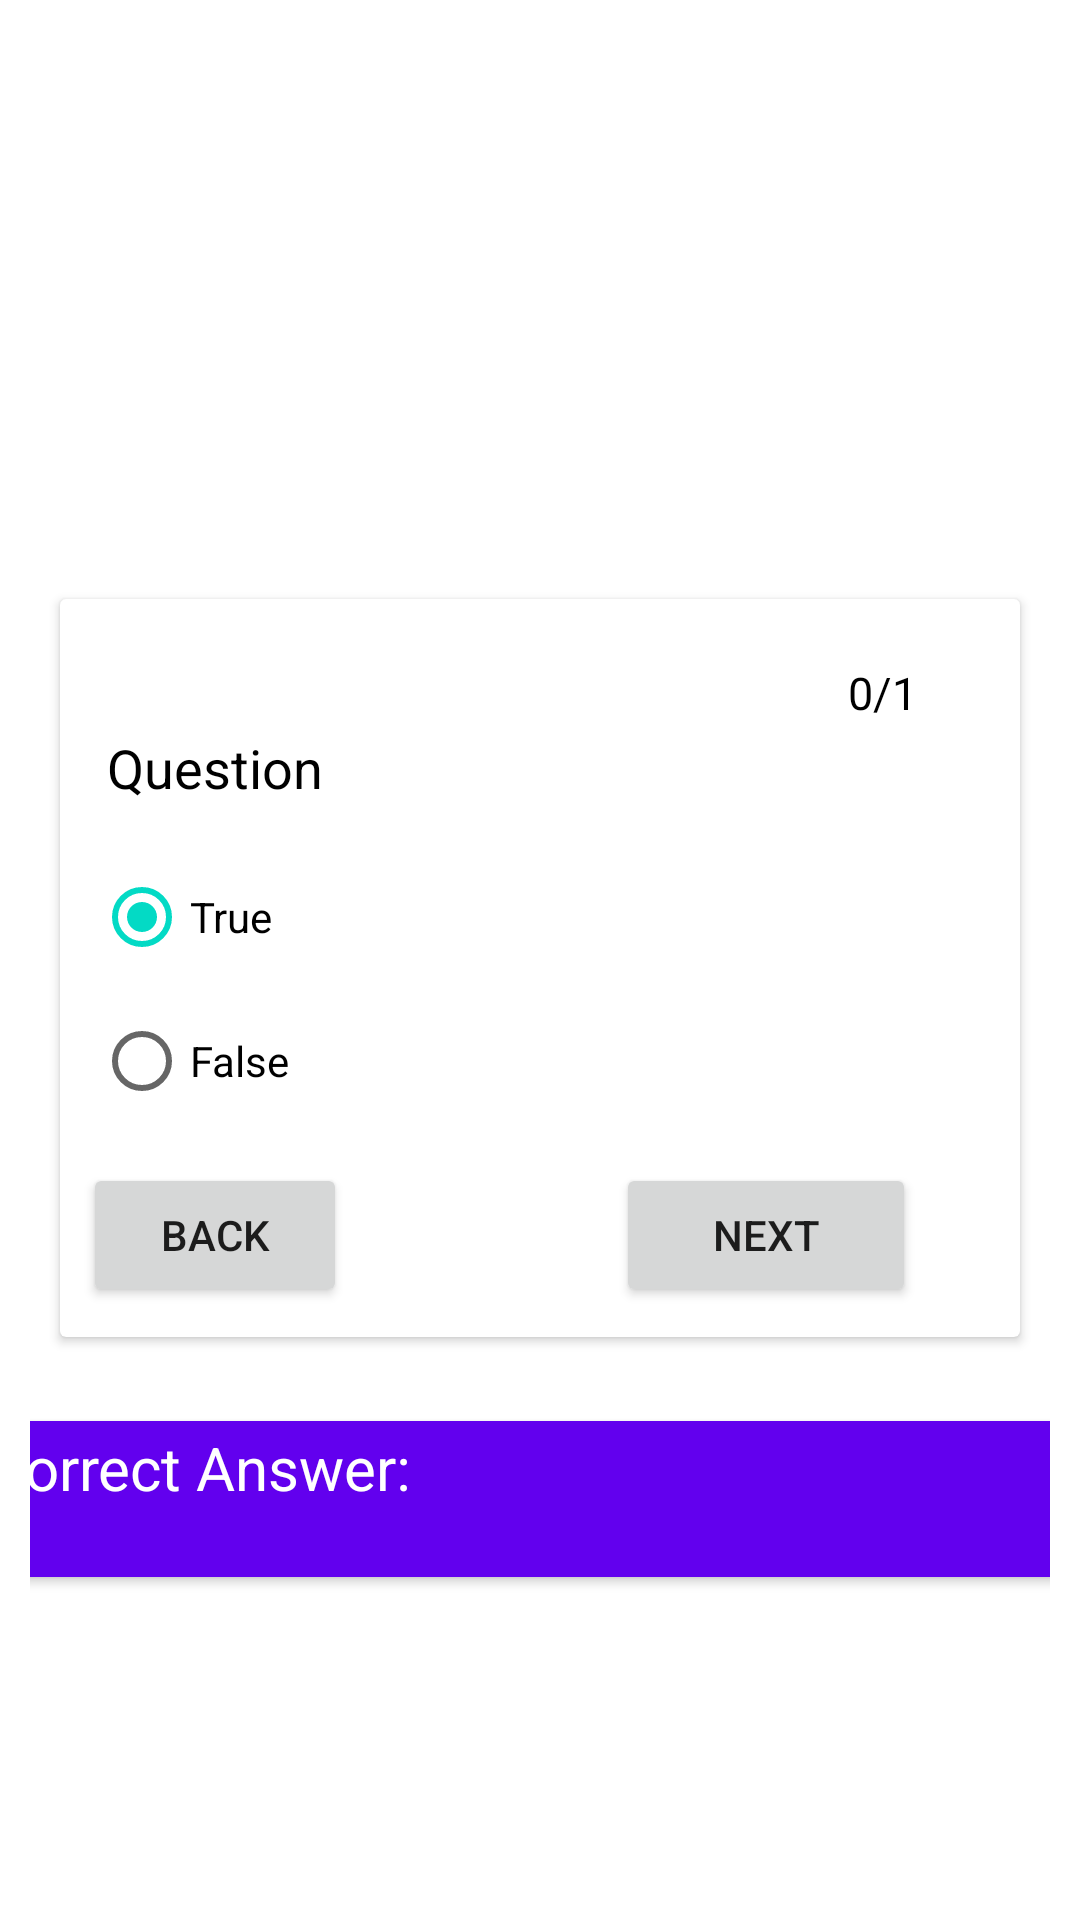

The Android layout XML behind this screen, and the referenced resources:
<!-- AndroidManifest.xml: application theme Theme.OnlineQuizSystem -->
<!-- res/layout/view_quiz_mcq_tf.xml -->
<?xml version="1.0" encoding="utf-8"?>
<androidx.constraintlayout.widget.ConstraintLayout xmlns:android="http://schemas.android.com/apk/res/android"
    xmlns:app="http://schemas.android.com/apk/res-auto"
    xmlns:tools="http://schemas.android.com/tools"
    android:layout_width="match_parent"
    android:layout_height="match_parent"
    android:orientation="horizontal"
    android:padding="10dp"
    tools:context=".StudentViewQuizActivity">

    <androidx.cardview.widget.CardView
        android:id="@+id/cardView3"
        android:layout_width="match_parent"
        android:layout_height="wrap_content"
        android:layout_marginLeft="10dp"
        android:layout_marginTop="10dp"
        android:layout_marginRight="10dp"
        android:layout_marginBottom="5dp"
        android:paddingBottom="15dp"
        app:layout_constraintBottom_toBottomOf="parent"
        app:layout_constraintEnd_toEndOf="parent"
        app:layout_constraintStart_toStartOf="parent"
        app:layout_constraintTop_toTopOf="parent">

        <androidx.constraintlayout.widget.ConstraintLayout
            android:layout_width="match_parent"
            android:layout_height="wrap_content"
            android:layout_marginBottom="10dp">

            <TextView
                android:id="@+id/ViewQuizMCQ_tf"
                android:layout_width="wrap_content"
                android:layout_height="wrap_content"
                android:layout_marginStart="8dp"
                android:layout_marginTop="16dp"
                android:layout_marginEnd="259dp"
                android:paddingLeft="2dp"
                android:text="Q2"
                android:textColor="@color/black"
                android:textStyle="bold"
                app:layout_constraintEnd_toStartOf="@+id/textView8"
                app:layout_constraintHorizontal_bias="0.0"
                app:layout_constraintStart_toStartOf="parent"
                app:layout_constraintTop_toTopOf="parent" />

            <TextView
                android:id="@+id/textView8"
                android:layout_width="wrap_content"
                android:layout_height="wrap_content"
                android:layout_marginStart="271dp"
                android:layout_marginTop="19dp"
                android:layout_marginEnd="43dp"
                android:padding="2dp"
                android:text="0/1"
                android:textColor="@color/black"
                android:textSize="15sp"
                app:layout_constraintEnd_toEndOf="parent"
                app:layout_constraintStart_toStartOf="parent"
                app:layout_constraintTop_toTopOf="parent" />

            <TextView
                android:id="@+id/mcq_tf_question"
                android:layout_width="wrap_content"
                android:layout_height="wrap_content"
                android:text=" Question"
                android:textColor="@color/black"
                android:textSize="18sp"
                app:layout_constraintBottom_toBottomOf="parent"
                app:layout_constraintEnd_toEndOf="parent"
                app:layout_constraintHorizontal_bias="0.046"
                app:layout_constraintStart_toStartOf="parent"
                app:layout_constraintTop_toTopOf="parent"
                app:layout_constraintVertical_bias="0.208" />

            <RadioGroup
                android:id="@+id/mcq_tf_myRadioGroup"
                android:layout_width="wrap_content"

                android:layout_height="wrap_content"
                android:checkedButton="@+id/mcq_tf_sound"
                android:paddingBottom="10dp"
                app:layout_constraintBottom_toBottomOf="parent"
                app:layout_constraintEnd_toEndOf="parent"
                app:layout_constraintHorizontal_bias="0.0"
                app:layout_constraintStart_toStartOf="@+id/mcq_tf_question"
                app:layout_constraintTop_toBottomOf="@+id/mcq_tf_question"
                app:layout_constraintVertical_bias="0.22000003">

                <RadioButton
                    android:id="@+id/mcq_tf_sound"
                    android:layout_width="match_parent"
                    android:layout_height="wrap_content"
                    android:clickable="false"
                    android:text="True" />

                <RadioButton
                    android:id="@+id/mcq_tf_vibration"
                    android:layout_width="wrap_content"
                    android:layout_height="wrap_content"
                    android:clickable="false"
                    android:text="False" />

            </RadioGroup>

            <Button
                android:id="@+id/mcq_tf_Next_button"
                android:layout_width="100dp"
                android:layout_height="wrap_content"
                android:onClick="ViewQuizTFNext"
                android:text="Next"
                app:layout_constraintBottom_toBottomOf="parent"
                app:layout_constraintEnd_toEndOf="parent"
                app:layout_constraintHorizontal_bias="0.842"
                app:layout_constraintStart_toStartOf="parent"
                app:layout_constraintTop_toBottomOf="@+id/mcq_tf_myRadioGroup"

                app:layout_constraintVertical_bias="0.0" />

            <Button
                android:id="@+id/mcq_tf_button4"
                android:layout_width="wrap_content"
                android:layout_height="wrap_content"
                android:onClick="ViewQuizTFBack"
                android:text="Back"

                app:layout_constraintEnd_toStartOf="@+id/mcq_tf_Next_button"
                app:layout_constraintHorizontal_bias="0.08"
                app:layout_constraintStart_toStartOf="parent"
                app:layout_constraintTop_toTopOf="@+id/mcq_tf_Next_button" />

        </androidx.constraintlayout.widget.ConstraintLayout>

    </androidx.cardview.widget.CardView>

    <androidx.cardview.widget.CardView
        android:layout_width="370dp"
        android:layout_height="52dp"
        android:layout_marginStart="11dp"
        android:layout_marginTop="28dp"
        android:layout_marginEnd="15dp"
        app:layout_constraintEnd_toEndOf="parent"
        app:layout_constraintStart_toStartOf="parent"
        app:layout_constraintTop_toBottomOf="@+id/cardView3">

        <androidx.constraintlayout.widget.ConstraintLayout
            android:layout_width="match_parent"
            android:layout_height="match_parent">

            <TextView
                android:id="@+id/textView4"
                android:layout_width="match_parent"
                android:layout_height="match_parent"
                android:background="@color/purple_500"
                android:padding="2dp"
                android:text="Correct Answer:"
                android:textColor="@color/white"
                android:textSize="20dp"

                app:layout_constraintBottom_toBottomOf="parent"
                app:layout_constraintEnd_toEndOf="parent"
                app:layout_constraintStart_toStartOf="parent"
                app:layout_constraintTop_toTopOf="parent" />
        </androidx.constraintlayout.widget.ConstraintLayout>

    </androidx.cardview.widget.CardView>

</androidx.constraintlayout.widget.ConstraintLayout>
<!-- resources referenced by this layout -->
<resources>
  <color name="black">#FF000000</color>
  <color name="purple_500">#FF6200EE</color>
  <color name="white">#FFFFFFFF</color>
  <style name="Theme.OnlineQuizSystem" parent="Theme.MaterialComponents.DayNight.DarkActionBar">
          
          <item name="colorPrimary">@color/purple_500</item>
          <item name="colorPrimaryVariant">@color/purple_700</item>
          <item name="colorOnPrimary">@color/white</item>
          
          <item name="colorSecondary">@color/teal_200</item>
          <item name="colorSecondaryVariant">@color/teal_700</item>
          <item name="colorOnSecondary">@color/black</item>
          
          <item name="android:statusBarColor" tools:targetApi="l">?attr/colorPrimaryVariant</item>
          
      </style>
  <color name="purple_700">#FF3700B3</color>
  <color name="teal_200">#FF03DAC5</color>
  <color name="teal_700">#FF018786</color>
</resources>
